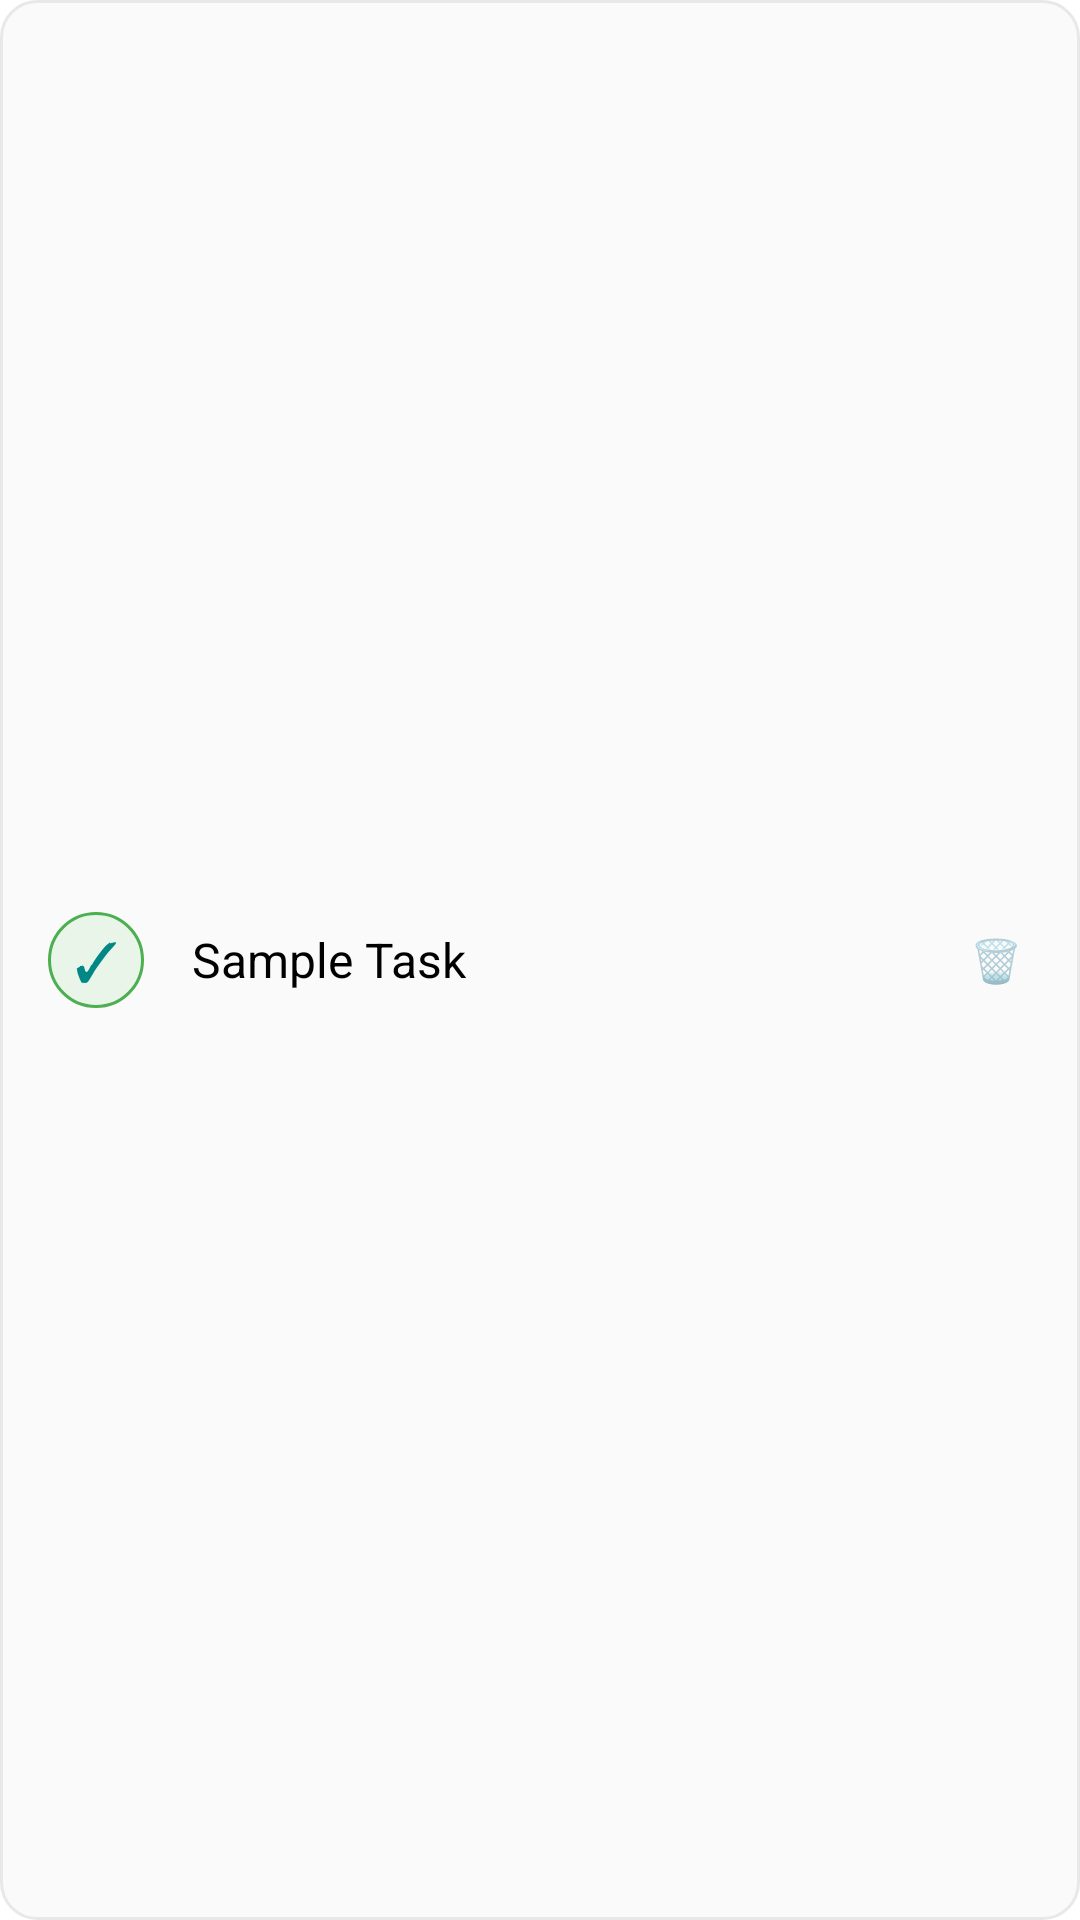

Layout XML and referenced resources for this Android screen:
<!-- AndroidManifest.xml: application theme Theme.TodoListApp -->
<!-- res/layout/task_item.xml -->
<?xml version="1.0" encoding="utf-8"?>
<LinearLayout xmlns:android="http://schemas.android.com/apk/res/android"
    android:layout_width="match_parent"
    android:layout_height="wrap_content"
    android:orientation="horizontal"
    android:background="@drawable/task_item_background"
    android:padding="16dp"
    android:gravity="center_vertical"
    android:layout_marginBottom="4dp">

    
    <TextView
        android:layout_width="32dp"
        android:layout_height="32dp"
        android:text="✓"
        android:textSize="18sp"
        android:textColor="@color/teal_700"
        android:gravity="center"
        android:background="@drawable/task_icon_background"
        android:layout_marginEnd="16dp" />

    
    <TextView
        android:id="@+id/taskText"
        android:layout_width="0dp"
        android:layout_height="wrap_content"
        android:layout_weight="1"
        android:text="Sample Task"
        android:textSize="16sp"
        android:textColor="@color/black"
        android:textStyle="normal"
        android:maxLines="2"
        android:ellipsize="end" />

    
    <TextView
        android:layout_width="24dp"
        android:layout_height="24dp"
        android:text="🗑️"
        android:textSize="14sp"
        android:gravity="center"
        android:alpha="0.6" />

</LinearLayout>
<!-- resources referenced by this layout -->
<resources>
  <!-- drawable task_icon_background (drawable) -->
  <?xml version="1.0" encoding="utf-8"?>
  <shape xmlns:android="http://schemas.android.com/apk/res/android"
      android:shape="oval">
      <solid android:color="#FFE8F5E8" />
      <stroke
          android:width="1dp"
          android:color="#FF4CAF50" />
  </shape>
  <!-- drawable task_item_background (drawable) -->
  <?xml version="1.0" encoding="utf-8"?>
  <shape xmlns:android="http://schemas.android.com/apk/res/android"
      android:shape="rectangle">
      <solid android:color="#FFFAFAFA" />
      <stroke
          android:width="1dp"
          android:color="#FFE8E8E8" />
      <corners android:radius="12dp" />
  </shape>
  <style name="Theme.TodoListApp" parent="Theme.Material3.DayNight.NoActionBar">
          
          <item name="colorPrimary">@color/purple_500</item>
          <item name="colorPrimaryVariant">@color/purple_700</item>
          <item name="colorOnPrimary">@color/white</item>
  
          
          <item name="colorSecondary">@color/teal_200</item>
          <item name="colorSecondaryVariant">@color/teal_700</item>
          <item name="colorOnSecondary">@color/black</item>
  
          
          <item name="android:statusBarColor">@color/purple_700</item>
          <item name="android:navigationBarColor">@color/purple_700</item>
  
          
          <item name="android:windowBackground">@color/white</item>
          <item name="colorSurface">@color/white</item>
          <item name="colorOnSurface">@color/black</item>
      </style>
  <!-- not gathered from this repository: default colours our renderer supplied (Android Studio template values) -->
  <color name="purple_500">#FF6200EE</color>
  <color name="purple_700">#FF3700B3</color>
  <color name="teal_200">#FF03DAC5</color>
  <color name="teal_700">#FF018786</color>
  <color name="black">#FF000000</color>
  <color name="white">#FFFFFFFF</color>
</resources>
